Run: headless pygame with SDL's dummy video driver; simulated clock (each Clock.tick advances the game by its frame time, no real sleeping); random seed 0; keys injected as events and as key.get_pressed() state; mouse plan: one left click at the window centre at the start of phase 2, then a move to the lower-right quarter at the start of phase 3.
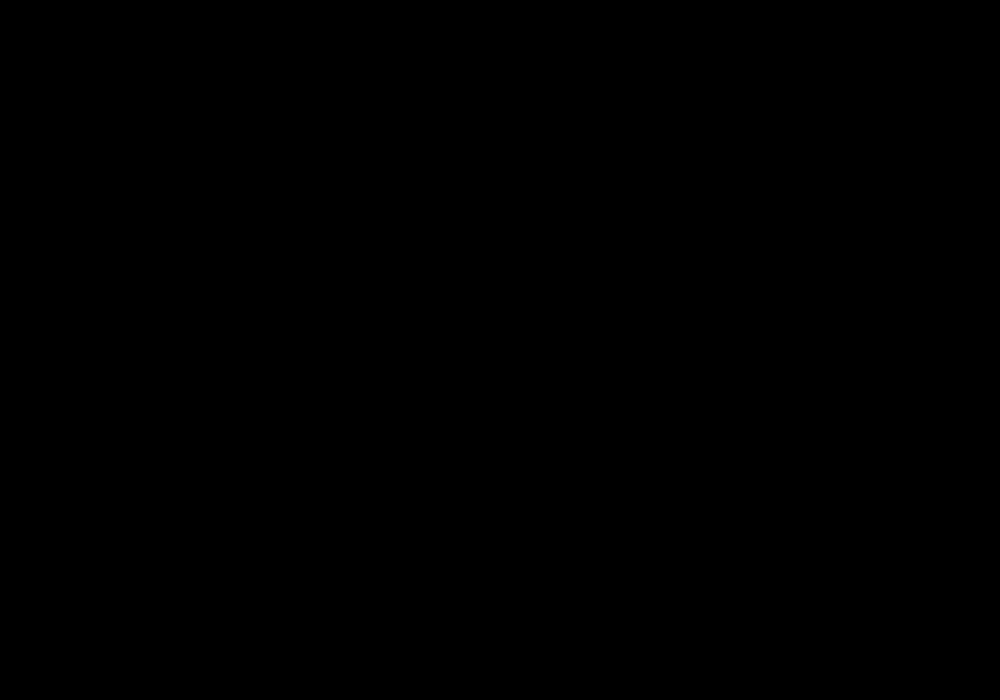
Frame 1 of 4 · flips 1–60 · no input
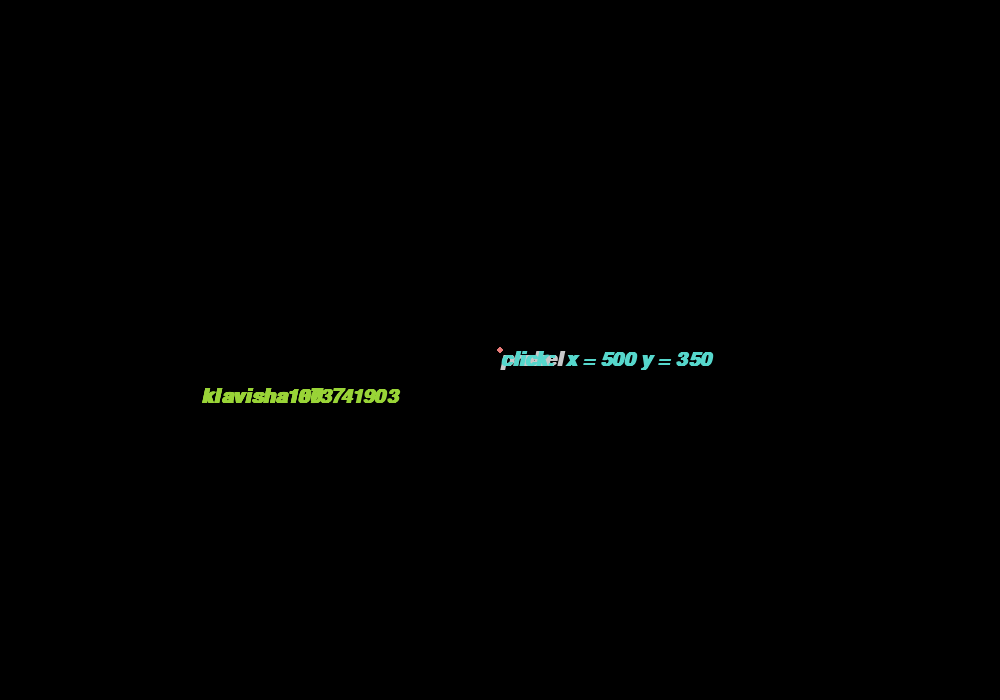
Frame 2 of 4 · flips 61–180 · clicked the window centre · tapped SPACE, RETURN · held RIGHT (→), D
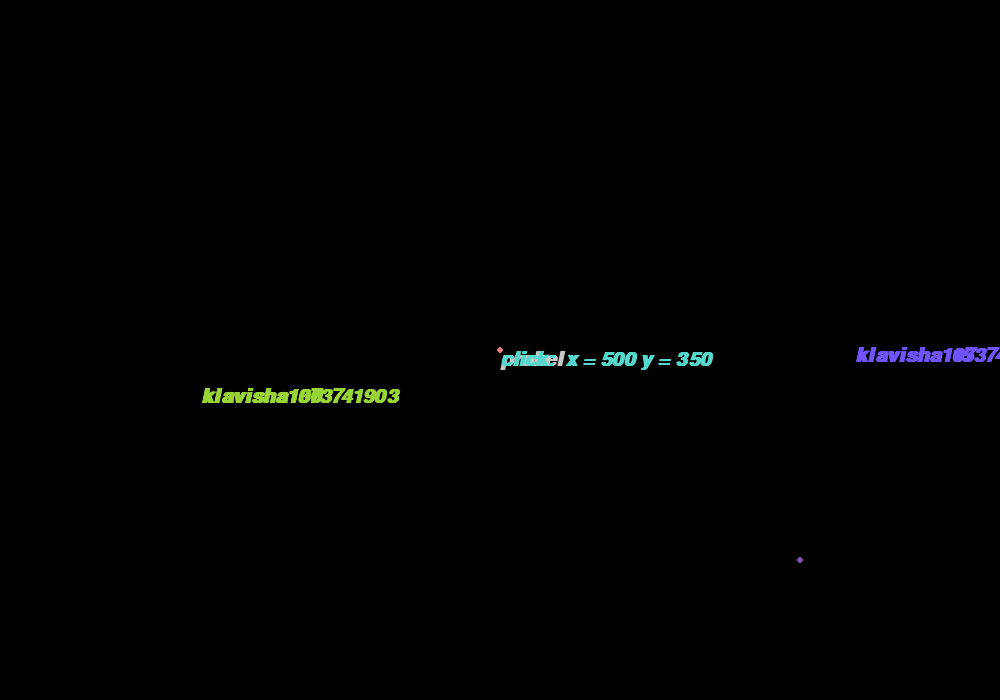
Frame 3 of 4 · flips 181–300 · moved the mouse to the lower-right quarter · held DOWN (↓), S
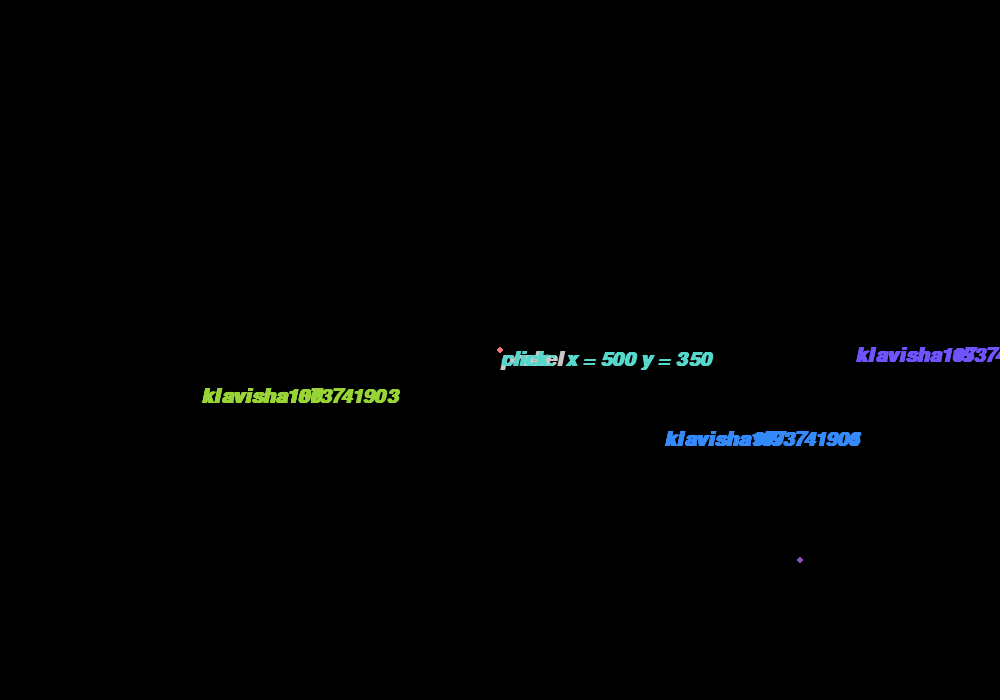
Frame 4 of 4 · flips 301–420 · held LEFT (←), A, UP (↑), W

The pygame program that drew these frames:

import pygame
import time
import random

pygame.init()
b = pygame.font.SysFont("arial", 30, True, True)
e = pygame.display.set_mode([1000, 700])

while True:
    g = random.randint(0, 100)
    loc = random.randint(0, 255)
    col = random.randint(0, 255)
    rgb = random.randint(0, 255)
    rk = random.randint(100, 900)
    kr = random.randint(100, 600)
    s = pygame.event.get()

    for a in s:
        if a.type == pygame.QUIT:
            exit()

        if a.type == pygame.KEYDOWN and a.key != pygame.K_SPACE:
            q = a.key
            t = str(q)
            r = b.render("klavisha" + t, True, [loc, col, rgb])
            e.blit(r, [rk, kr])

        if a.type == pygame.KEYDOWN and a.key == pygame.K_SPACE:
            rr = b.render("probel", True, [200, 200, 201])
            e.blit(rr, [500, 350])

        if a.type == pygame.MOUSEBUTTONDOWN:
            t = str(a.pos[0])
            t2 = str(a.pos[1])
            rrr = b.render("click:  x = " + t + " y = " + t2, True,
                           [random.randint(0, 250), random.randint(0, 250), random.randint(0, 250)])
            e.blit(rrr, [a.pos[0], a.pos[1]])

        if a.type == pygame.MOUSEMOTION:
            k = a.pos
            pygame.draw.circle(e,
                    [random.randint(0, 250), random.randint(0, 250), random.randint(0, 250)],k,3)
        if a.type == pygame.KEYDOWN:
            print(a.key)
        if a.type == pygame.MOUSEBUTTONDOWN:
            print(a.button)
        if a.type == pygame.KEYDOWN or a.type == pygame.MOUSEBUTTONDOWN:
            print(a.type)

    pygame.display.flip()
